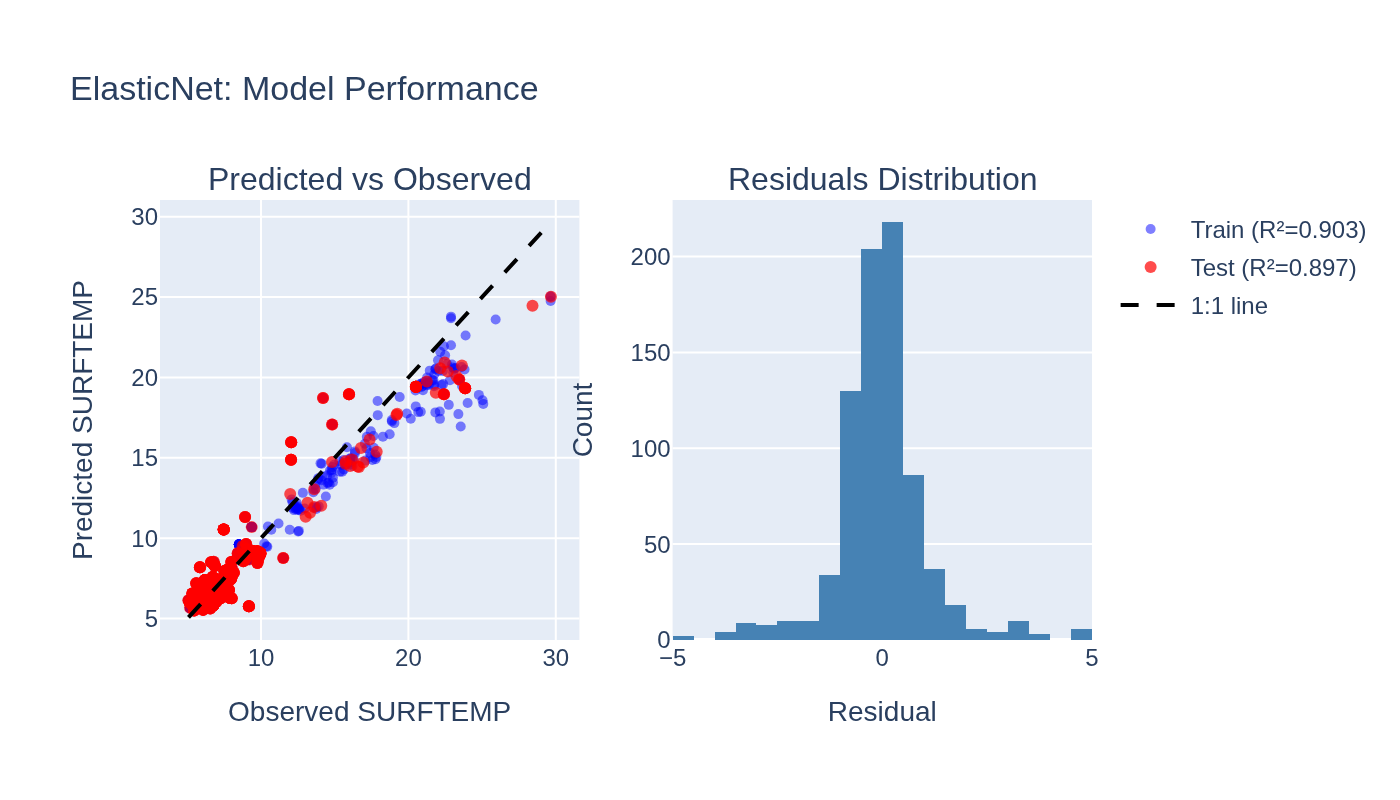

The data file committed next to this chart (first rows):
observed, predicted, split
5.84, 5.934, train
6.5, 6.033, train
22.41, 18.96, train
5.89, 6.276, train
5.69, 6.303, train
6.49, 7.098, train
6.18, 7.394, train
7.85, 7.616, train
8.05, 8.117, train
5.71, 6.022, train
7.35, 7.244, train
6.66, 6.766, train
20.5, 18.2, train
7.44, 6.95, train
6.44, 6.698, train
7.96, 7.918, train
6.94, 6.017, train
9.9, 8.908, train
10.47, 10.72, train
6.49, 5.826, train
7.6, 6.557, train
7.89, 6.278, train
5.85, 6.862, train
6.2, 6.075, train
5.08, 6.142, train
14.04, 14.66, train
5.9, 6.832, train
7.34, 6.941, train
6.19, 6.944, train
8.42, 8.889, train
6.5, 6.033, train
9.38, 9.219, train
6.5, 6.62, train
6.94, 6.017, train
7.03, 7.171, train
7.62, 6.745, train
12.05, 15.98, train
16.38, 15.3, train
5.84, 6.846, train
5.18, 5.668, train
8.02, 7.986, train
6.23, 6.946, train
6.68, 7.13, train
14.68, 14.21, train
8.91, 8.691, train
22.89, 23.78, train
17.08, 14.83, train
7.04, 7.432, train
5.62, 6.497, train
8.01, 7.585, train
8.15, 7.853, train
6.11, 6.285, train
12.04, 14.87, train
6.3, 6.527, train
6.79, 8.537, train
9.74, 9.196, train
7.44, 7.213, train
5.73, 6.534, train
21.27, 19.99, train
7.82, 6.781, train
... 3,931 more rows
